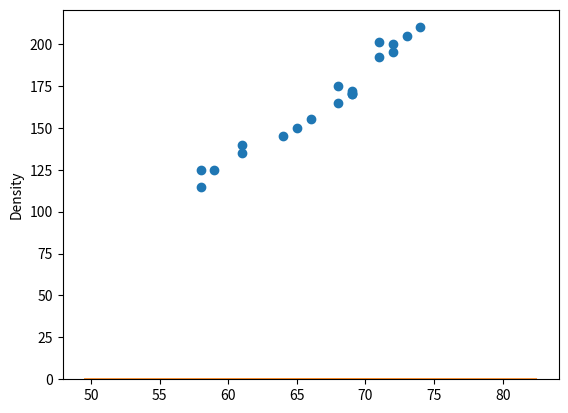

The script that saved this image:
# Run this cell
height = [68, 71, 61, 69, 71, 58, 72, 73, 58, 74, 
          61, 59, 69, 68, 64, 69, 72, 66, 65, 69]
weight = [165, 201, 140, 170, 192, 125, 195, 205, 
          115, 210, 135, 125, 172, 175, 145, 170, 
          200, 155, 150, 171]

# Write a function to take in an iterable, calculate the mean and subtract the mean value
# from each element, creating and returning a new list. 

def mean_normalize(var):
    mean = 0
    for i in var:
        mean += i
        

mean_normalize([1, 2, 3, 4, 5]), mean_normalize([11, 22, 33, 44, 55])

# ([-2.0, -1.0, 0.0, 1.0, 2.0], [-22.0, -11.0, 0.0, 11.0, 22.0])

# Mean normalize the height 
height_normalized = None

# Visualize the height data distribution before and after mean normalization 
import matplotlib.pyplot as plt
import seaborn as sns
%matplotlib inline
sns.distplot(height_normalized)
sns.distplot(height);

# Write a function to calculate the dot product of two iterables 

def dot_product(x, y):
    
    
    pass



a = [1, 2, 3]
b = [4, 5, 6]

dot_product(a,b)

#  32  calculated as (1*4 + 2*5 + 3*6)

# Calculate covariance using functions above

def covariance(var1, var2):

    pass






# Uncomment below to check your function
# covariance(height, weight)

# 144.75789473684208

# Plot a scatter graph between height and weight to visually inspect the relationship 
plt.scatter(height, weight);

# Calculate Correlation between two variables using formula above
import math
def correlation(var1, var2):
    
    pass



# correlation(height, weight)
# 0.98